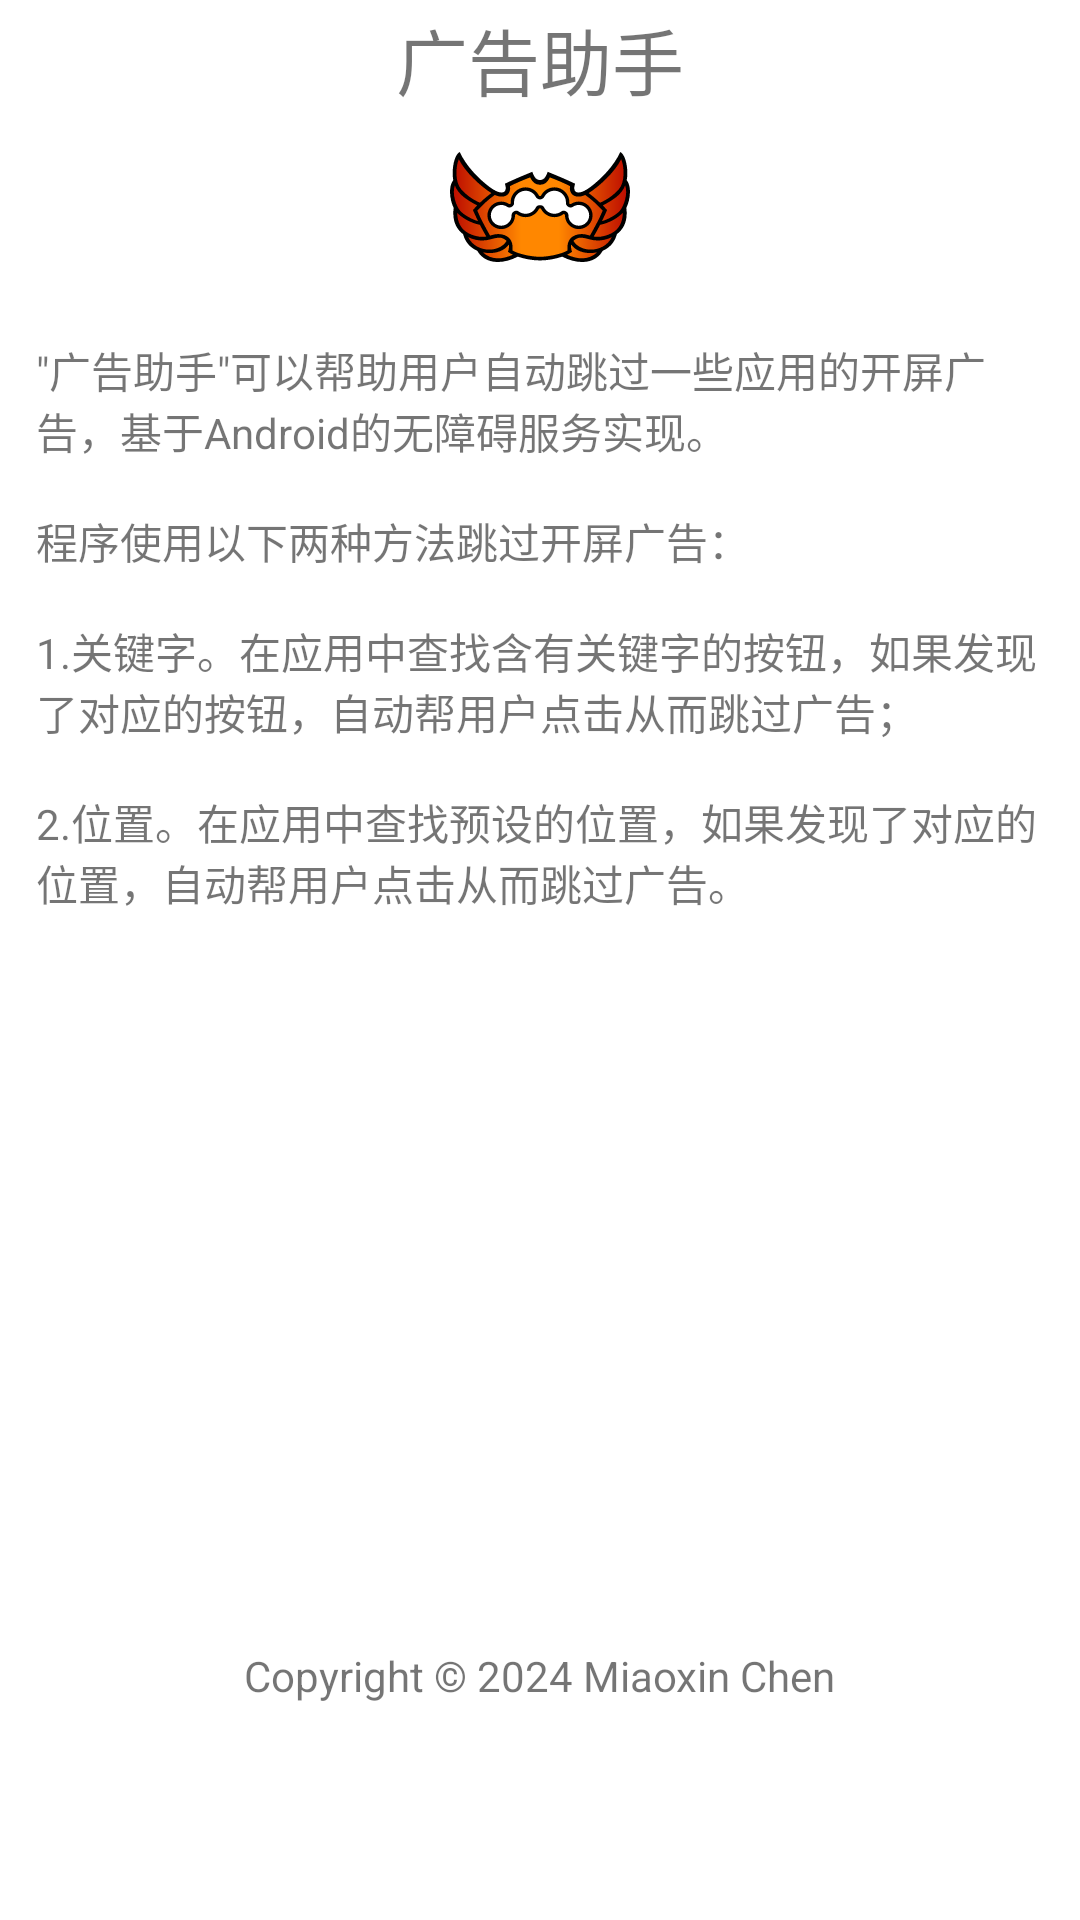

Here is an Android app screen rendered from its layout file. Give the layout XML and the strings, colors and styles it references.
<!-- AndroidManifest.xml: application theme AppTheme -->
<!-- res/layout/fragment_about.xml -->
<?xml version="1.0" encoding="utf-8"?>
<androidx.constraintlayout.widget.ConstraintLayout xmlns:android="http://schemas.android.com/apk/res/android"
    xmlns:app="http://schemas.android.com/apk/res-auto"
    xmlns:tools="http://schemas.android.com/tools"
    android:layout_width="match_parent"
    android:layout_height="match_parent"
    tools:context=".ui.AboutFragment">

    <TextView
        android:id="@+id/textView"
        android:layout_width="wrap_content"
        android:layout_height="wrap_content"
        android:layout_marginTop="2dp"
        android:text="@string/app_name"
        android:textSize="24sp"
        app:layout_constraintEnd_toEndOf="parent"
        app:layout_constraintStart_toStartOf="parent"
        app:layout_constraintTop_toTopOf="parent" />

    <ImageView
        android:id="@+id/imageView"
        android:layout_width="60dp"
        android:layout_height="60dp"
        android:layout_marginTop="2dp"
        android:src="@drawable/ic_adblocker_icon"
        app:layout_constraintEnd_toEndOf="parent"
        app:layout_constraintStart_toStartOf="parent"
        app:layout_constraintTop_toBottomOf="@+id/textView" />

    <TextView
        android:id="@+id/textView_app_introduction"
        android:layout_width="wrap_content"
        android:layout_height="wrap_content"
        android:layout_marginTop="14dp"
        android:paddingLeft="12dp"
        android:paddingRight="12dp"
        android:text="@string/about_app_introduction"
        android:textSize="14sp"
        app:layout_constraintEnd_toEndOf="parent"
        app:layout_constraintStart_toStartOf="parent"
        app:layout_constraintTop_toBottomOf="@+id/imageView" />

    <TextView
        android:id="@+id/textView_copyright"
        android:layout_width="wrap_content"
        android:layout_height="wrap_content"
        android:layout_marginBottom="72dp"
        android:text="@string/about_copyright"
        app:layout_constraintBottom_toBottomOf="parent"
        app:layout_constraintEnd_toEndOf="parent"
        app:layout_constraintStart_toStartOf="parent"
        />
</androidx.constraintlayout.widget.ConstraintLayout>
<!-- resources referenced by this layout -->
<resources>
  <!-- drawable ic_adblocker_icon: vector/xml drawable (drawable, 6200 chars, omitted) -->
  <string name="about_app_introduction">
          \"广告助手\"可以帮助用户自动跳过一些应用的开屏广告，基于Android的无障碍服务实现。
          \n\n程序使用以下两种方法跳过开屏广告：
          \n\n1.关键字。在应用中查找含有关键字的按钮，如果发现了对应的按钮，自动帮用户点击从而跳过广告；
          \n\n2.位置。在应用中查找预设的位置，如果发现了对应的位置，自动帮用户点击从而跳过广告。
      </string>
  <string name="about_copyright">Copyright © 2024 Miaoxin Chen</string>
  <string name="app_name">广告助手</string>
</resources>
